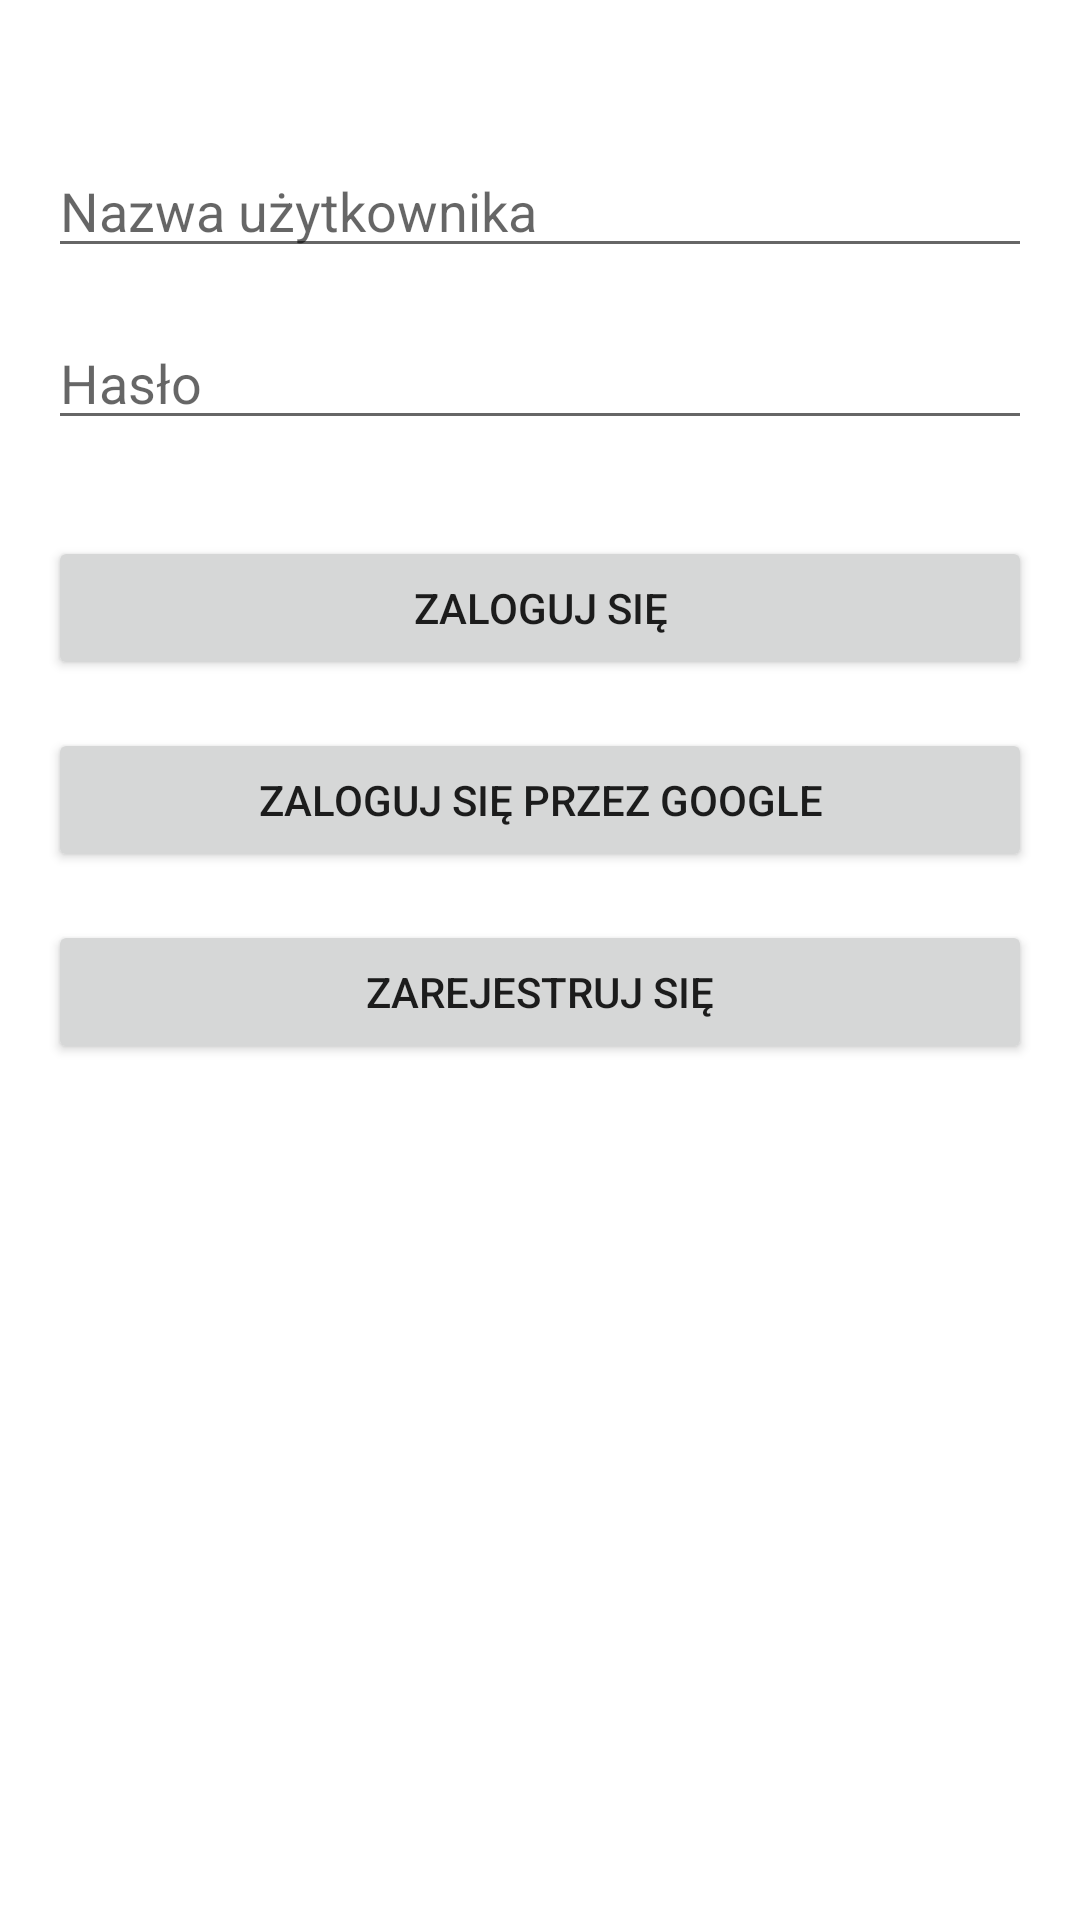

This screen was rendered from an Android layout file. Write that file and the resources it references.
<!-- AndroidManifest.xml: application theme Theme.Takenote -->
<!-- res/layout/activity_login.xml -->
<?xml version="1.0" encoding="utf-8"?>
<LinearLayout
    xmlns:android="http://schemas.android.com/apk/res/android"
    xmlns:app="http://schemas.android.com/apk/res-auto"
    xmlns:tools="http://schemas.android.com/tools"
    android:layout_width="match_parent"
    android:layout_height="match_parent"
    android:orientation="vertical"
    android:padding="16dp"
    tools:context=".LoginActivity">

    <EditText
        android:id="@+id/usernameEditText"
        android:layout_width="match_parent"
        android:layout_height="wrap_content"
        android:hint="Nazwa użytkownika"
        android:layout_marginTop="32dp"/>

    <EditText
        android:id="@+id/passwordEditText"
        android:layout_width="match_parent"
        android:layout_height="wrap_content"
        android:hint="Hasło"
        android:layout_marginTop="16dp"/>

    <Button
        android:id="@+id/loginButton"
        android:layout_width="match_parent"
        android:layout_height="wrap_content"
        android:text="Zaloguj się"
        android:layout_marginTop="32dp"/>

    <Button
        android:id="@+id/googleLoginButton"
        android:layout_width="match_parent"
        android:layout_height="wrap_content"
        android:text="Zaloguj się przez Google"
        android:layout_marginTop="16dp"/>

    <Button
        android:id="@+id/registerButton"
        android:layout_width="match_parent"
        android:layout_height="wrap_content"
        android:text="Zarejestruj się"
        android:layout_marginTop="16dp"/>

</LinearLayout>
<!-- resources referenced by this layout -->
<resources>
  <style name="Theme.Takenote" parent="Theme.MaterialComponents.DayNight.DarkActionBar">
          
          <item name="colorPrimary">@color/purple_500</item>
          <item name="colorPrimaryVariant">@color/purple_700</item>
          <item name="colorOnPrimary">@color/white</item>
          
          <item name="colorSecondary">@color/teal_200</item>
          <item name="colorSecondaryVariant">@color/teal_700</item>
          <item name="colorOnSecondary">@color/black</item>
          
          <item name="android:statusBarColor">?attr/colorPrimaryVariant</item>
          
      </style>
  <!-- not gathered from this repository: default colours our renderer supplied (Android Studio template values) -->
  <color name="purple_500">#FF6200EE</color>
  <color name="purple_700">#FF3700B3</color>
  <color name="teal_200">#FF03DAC5</color>
  <color name="teal_700">#FF018786</color>
  <color name="black">#FF000000</color>
  <color name="white">#FFFFFFFF</color>
</resources>
